Run: headless pygame with SDL's dummy video driver; simulated clock (each Clock.tick advances the game by its frame time, no real sleeping); random seed 0; keys injected as events and as key.get_pressed() state; no mouse input.
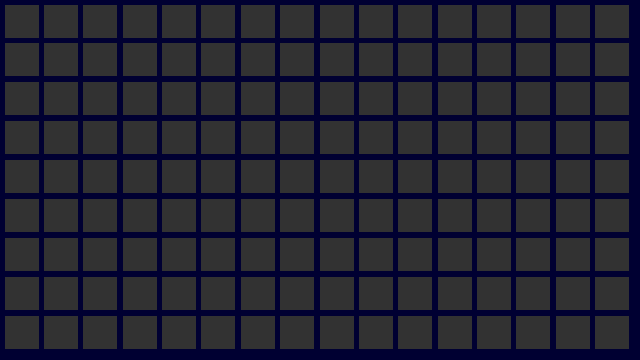
Frame 1 of 4 · flips 1–60 · no input
Frame 2 of 4 · flips 61–180 · tapped SPACE, RETURN · held RIGHT (→), D · screen unchanged from frame 1, image omitted
Frame 3 of 4 · flips 181–300 · held DOWN (↓), S · screen unchanged from frame 2, image omitted
Frame 4 of 4 · flips 301–420 · held LEFT (←), A, UP (↑), W · screen unchanged from frame 3, image omitted

The pygame program that drew these frames:

# 16_many_snakes.py
#import random
#from collections import deque

import pygame, sys
from pygame.locals import *

#GAME_CELL_SIZE_PX = 20  # HAVE TO BE EVEN NUMBER
#assert (int(GAME_CELL_SIZE_PX/2)*2) == GAME_CELL_SIZE_PX

#GAME_CELLS_X = 40
#GAME_CELLS_Y = 30

FPS = 30  # Frames Per second
#MPS = 10 # Moves per second

#FRAMES_PER_MOVE = FPS // MPS

#random.seed(a=1)


def draw_segment(surface, color, x, y):
    """
    :param surface: surface to draw on
    :param x: x coord in game cells
    :param y: y coord in game cells
    :return: 
    """
    # WHITE = (255, 255, 255)
    position = (
            x * GAME_CELL_SIZE_PX,
            y * GAME_CELL_SIZE_PX,
            GAME_CELL_SIZE_PX,
            GAME_CELL_SIZE_PX
    )
    pygame.draw.rect(surface, color, position)


def draw_food(surface, x, y):
    """
    :param surface: surface to draw on
    :param x: x coord in game cells
    :param y: y coord in game cells
    :return: 
    """
    RED = (255, 0, 0)
    position = (
        x * GAME_CELL_SIZE_PX + GAME_CELL_SIZE_PX//2,
        y * GAME_CELL_SIZE_PX + GAME_CELL_SIZE_PX//2)
    pygame.draw.circle(surface, RED, position, GAME_CELL_SIZE_PX//2)


class Snake:
    vectors = {
        'UP': (0, -1),
        'DOWN': (0, 1),
        'LEFT': (-1, 0),
        'RIGHT': (1, 0),
    }
    opposites =  {
        'UP': 'DOWN',
        'DOWN': 'UP',
        'LEFT': 'RIGHT',
        'RIGHT': 'LEFT',
    }

    def __init__(
        self,
        food,
        color=(255, 255, 255),
        key_mapping=None,
        initial_segments=None,
    ):
        if initial_segments is None:
            initial_segments = deque([[0, 5], [1, 5], [2, 5], [3, 5], [4, 5], [5, 5]])
        self.segments = initial_segments
        self.direction = 'RIGHT'
        self.last_direction = self.direction
        self.food = food
        # w kolejności wskazówek zegara ↑→↓←
        if key_mapping is None:
            key_mapping = {
                K_UP: 'UP',
                K_RIGHT: 'RIGHT',
                K_DOWN: 'DOWN',
                K_LEFT: 'LEFT',
            }
        self.keys_to_directions = key_mapping
        self.color = color

    def _is_opposite(self, test_direction, direction):
        opposite = self.opposites[direction]
        if test_direction == opposite:
            return True
        return False

    def _normalize_segments(self):
        for segment in self.segments:
            if segment[0] >= GAME_CELLS_X:
                segment[0] -= GAME_CELLS_X
            if segment[0] < 0:
                segment[0] += GAME_CELLS_X
            if segment[1] >= GAME_CELLS_Y:
                segment[1] -= GAME_CELLS_Y
            if segment[1] < 0:
                segment[1] += GAME_CELLS_Y

    def move(self):
        vector = self.vectors.get(self.direction, (0, 0))
        self.last_direction = self.direction
        # wypadałoby zalogować, że brakuje jakiegos klucza...
        first_segment = self.segments[-1]
        self.segments.append(
            # TODO: a może da się sprytniej? Coś z zip?
            [first_segment[0] + vector[0], first_segment[1] + vector[1]]
        )
        self._normalize_segments()
        if not self.try_to_eat():
            self.segments.popleft()

    def draw(self, surface):
        for segment in self.segments:
            draw_segment(surface, self.color, *segment)

    def process_event_2(self, event):
        # te stałe stringi wypadałoby do jakiś constów przenieść
        if event.type == KEYDOWN:
            if event.key == K_LEFT:
                if not self.last_direction == 'RIGHT':
                    self.direction = 'LEFT'
            elif event.key == K_RIGHT:
                if not self.last_direction == 'LEFT':
                    self.direction = 'RIGHT'
            elif event.key == K_UP:
                if not self.last_direction == 'DOWN':
                    self.direction = 'UP'
            elif event.key == K_DOWN:
                if not self.last_direction == 'UP':
                    self.direction = 'DOWN'

    def process_event(self, event):
        if event.type == KEYDOWN:
            desired_direction = self.keys_to_directions.get(event.key)
            if desired_direction:
                if not self._is_opposite(desired_direction, self.last_direction):
                    self.direction = desired_direction

    def try_to_eat(self):
        if (
            self.segments[-1][0] == self.food.x
            and self.segments[-1][1] == self.food.y
        ):
            self.food.eaten()
            return True
        return False


class FoodProvider:
    def __init__(self):
        # A tu jest subtelny bug - możemy postawić jedzenie na wężu!!!!!
        self._get_new_coords()

    def _get_new_coords(self):
        self.x = random.randrange(GAME_CELLS_X)
        self.y = random.randrange(GAME_CELLS_Y)

    def draw(self, surface):
        draw_food(surface, self.x, self.y)

    def eaten(self):
        self._get_new_coords()


def draw(surface, board):
    GROUND_COLOR = (0, 0, 50)
    BUTTON_COLOR = (50, 50, 50)
    ground = (
        0, 0,
        640, 360
    )
    pygame.draw.rect(surface, GROUND_COLOR, ground)
    XSize=len(board[0])
    YSize=len(board)  
    border=10
    size=((ground[2]-border)/YSize,(ground[3]-border)/XSize)
    for j in range(0,XSize):
        for i in range(0,YSize):                     
            position = (
                border/2+size[0]*i, border/2+size[1]*j,
                size[0]-border/2, size[1]-border/2
            )

            if 1 :
                pygame.draw.rect(surface, BUTTON_COLOR, position)
            


    

class Sqr:
    """
    bool bomb - True if in object Sqr is a bomb, False otherwise
    bool flag - True if in object Sqr is a flag, False otherwise
    bool uncovered - False if object is covered, True otherwise
    """
    def __init__(
        self, 
        bomb=False, 
        flag=False, 
        uncovered=False,
                 ): 
        if type(bomb)is not bool : bomb = False 
        if type(flag)is not bool : flag = False
        if type(flag)is not bool : uncovered = False
        self.bomb=bomb   
        self.flag=flag
        self.uncovered=uncovered

def run_game():
    pygame.init()
    # workaround for: https://github.com/pygame/pygame/issues/331
    pygame.mixer.quit()
    fpsClock = pygame.time.Clock()
    DISPLAYSURF = pygame.display.set_mode(
        (640,360)#(GAME_CELLS_X * GAME_CELL_SIZE_PX, GAME_CELLS_Y * GAME_CELL_SIZE_PX)        
    )
    pygame.display.set_caption('Minesweaper')
    board= [9*[Sqr]]*16
    #food = FoodProvider()
    #snakes = []
    #snakes.append(Snake(food=food))
    #snakes.append(
    #    Snake(
    #        food=food,
    #        color=(0, 255, 0),
    #        key_mapping={
    #            K_w: 'UP',
    #           K_d: 'RIGHT',
    #            K_s: 'DOWN',
    #            K_a: 'LEFT',
    #        },
    #        initial_segments=deque([[0, 3], [1, 3], [2, 3], [3, 3], [4, 3], [5, 3]]),
    #    )
    #)
    #snakes.append(
    #    Snake(
    #        food=food,
    #       color=(0, 0, 255),
    #       key_mapping={
    #           K_i: 'UP',
    #           K_l: 'RIGHT',
    #            K_k: 'DOWN',
    #            K_j: 'LEFT',
    #       },
    #        initial_segments=deque([[0, 1], [1, 1], [2, 1], [3, 1], [4, 1], [5, 1]]),
    #    )
    #)
    #frames_elapsed_since_last_move = 0
    while True:
        for event in pygame.event.get():
            print('event: {}'.format(event))
            if event.type == QUIT:
                pygame.quit()
                sys.exit()
    #        for snake in snakes:
    #            snake.process_event(event)
        draw(DISPLAYSURF,board)
    #    for snake in snakes:
    #        snake.draw(DISPLAYSURF)
    #    food.draw(DISPLAYSURF)
    #    frames_elapsed_since_last_move += 1
    #    if frames_elapsed_since_last_move >= FRAMES_PER_MOVE:
    #        frames_elapsed_since_last_move = 0
    #        for snake in snakes:
    #            snake.move()
        pygame.display.update()
        fpsClock.tick(FPS)
    #

if __name__ == '__main__':
    run_game()
